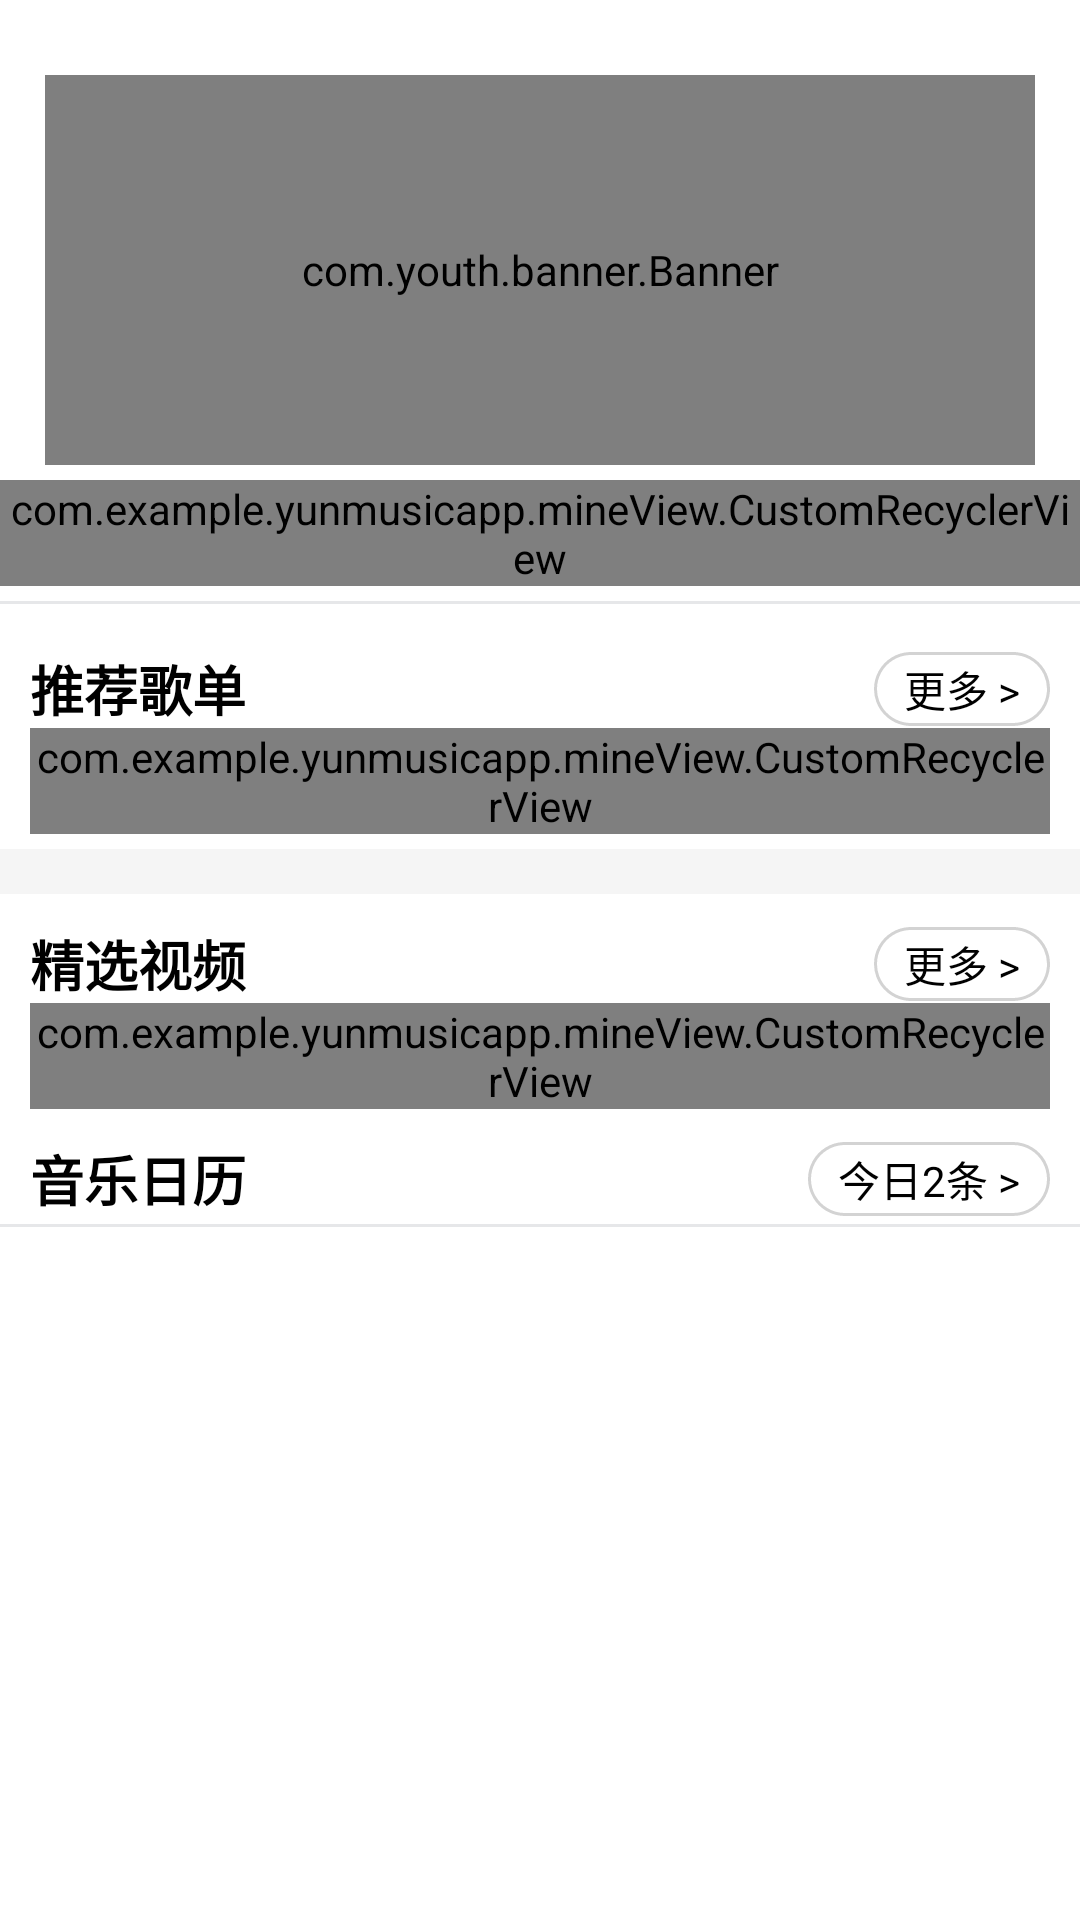

Write the Android layout XML for this screen, with the resource values it uses.
<!-- AndroidManifest.xml: application theme Theme.YunMusicApp -->
<!-- res/layout/discovery_fragment.xml -->
<?xml version="1.0" encoding="utf-8"?>
<androidx.constraintlayout.widget.ConstraintLayout
    xmlns:android="http://schemas.android.com/apk/res/android"
    xmlns:app="http://schemas.android.com/apk/res-auto"
    android:background="@color/white"
    xmlns:tools="http://schemas.android.com/tools"
    android:layout_width="match_parent"
    android:layout_height="match_parent">

    <com.youth.banner.Banner
        android:id="@+id/DiscoveryFragment_Banner"
        android:layout_width="match_parent"
        android:layout_height="130dp"
        android:layout_marginStart="15dp"
        android:layout_marginTop="25dp"
        android:layout_marginEnd="15dp"
        app:layout_constraintEnd_toEndOf="parent"
        app:layout_constraintStart_toStartOf="parent"
        app:layout_constraintTop_toTopOf="parent">

    </com.youth.banner.Banner>

    <View
        android:id="@+id/view"
        android:layout_marginTop="5dp"
        android:layout_width="match_parent"
        android:layout_height="1dp"
        android:background="@color/gray"
        app:layout_constraintEnd_toEndOf="parent"
        app:layout_constraintHorizontal_bias="0.0"
        app:layout_constraintStart_toStartOf="parent"
        app:layout_constraintTop_toBottomOf="@+id/DiscoveryFragment_AppRecycle" />

    <com.example.yunmusicapp.mineView.CustomRecyclerView
        android:id="@+id/DiscoveryFragment_AppRecycle"
        android:layout_width="match_parent"
        android:layout_height="wrap_content"
        android:layout_marginTop="5dp"
        app:layout_constraintStart_toStartOf="parent"
        app:layout_constraintTop_toBottomOf="@+id/DiscoveryFragment_Banner" />

    <TextView
        android:id="@+id/textView3"
        android:layout_width="wrap_content"
        android:layout_height="wrap_content"
        android:layout_marginStart="10dp"
        android:layout_marginTop="15dp"
        android:text="推荐歌单"
        android:textColor="@color/black"
        android:textSize="18dp"
        android:textStyle="bold"
        app:layout_constraintStart_toStartOf="parent"
        app:layout_constraintTop_toBottomOf="@+id/view" />

    <com.example.yunmusicapp.mineView.CustomRecyclerView
        android:background="@drawable/cicle_bg"
        android:id="@+id/DiscoveryFragment_RecommendPlayList"
        android:layout_width="match_parent"
        android:layout_height="wrap_content"
        android:layout_marginStart="10dp"
        android:layout_marginEnd="10dp"
        app:layout_constraintEnd_toEndOf="parent"
        app:layout_constraintStart_toStartOf="parent"
        app:layout_constraintTop_toBottomOf="@+id/textView3" />

    <TextView
        android:id="@+id/textView7"
        android:layout_width="wrap_content"
        android:layout_height="wrap_content"
        android:layout_marginEnd="10dp"
        android:background="@drawable/cicle_bg_none"
        android:paddingLeft="10dp"
        android:paddingTop="2dp"
        android:paddingRight="10dp"
        android:paddingBottom="2dp"
        android:text="更多 >"
        android:textColor="@color/black"
        app:layout_constraintBottom_toBottomOf="@+id/textView3"
        app:layout_constraintEnd_toEndOf="parent"
        app:layout_constraintTop_toTopOf="@+id/textView3" />

    <TextView
        android:id="@+id/textView10"
        android:layout_width="wrap_content"
        android:layout_height="wrap_content"
        android:layout_marginTop="10dp"
        android:text="精选视频"
        android:textColor="@color/black"
        android:textSize="18dp"
        android:textStyle="bold"
        app:layout_constraintStart_toStartOf="@+id/textView3"
        app:layout_constraintTop_toBottomOf="@+id/textView25" />

    <TextView
        android:textColor="@color/black"
        android:paddingLeft="10dp"
        android:paddingTop="2dp"
        android:paddingRight="10dp"
        android:paddingBottom="2dp"
        android:background="@drawable/cicle_bg_none"
        android:id="@+id/textView24"
        android:layout_width="wrap_content"
        android:layout_height="wrap_content"
        android:layout_marginEnd="10dp"
        android:text="更多 >"
        app:layout_constraintBottom_toBottomOf="@+id/textView10"
        app:layout_constraintEnd_toEndOf="parent"
        app:layout_constraintTop_toTopOf="@+id/textView10" />

    <TextView
        android:background="#F5F5F5"
        android:id="@+id/textView25"
        android:layout_width="0dp"
        android:layout_height="15dp"
        android:layout_marginTop="5dp"
        app:layout_constraintEnd_toEndOf="parent"
        app:layout_constraintStart_toStartOf="parent"
        app:layout_constraintTop_toBottomOf="@+id/DiscoveryFragment_RecommendPlayList" />

    <com.example.yunmusicapp.mineView.CustomRecyclerView
        android:id="@+id/DiscoveryFragment_Videos"
        android:layout_width="match_parent"
        android:layout_height="wrap_content"
        android:layout_marginStart="10dp"
        android:layout_marginEnd="10dp"
        app:layout_constraintEnd_toEndOf="parent"
        app:layout_constraintStart_toStartOf="parent"
        app:layout_constraintTop_toBottomOf="@+id/textView10" />

    <TextView
        android:textColor="@color/black"
        android:textSize="18dp"
        android:textStyle="bold"
        android:id="@+id/textView26"
        android:layout_width="wrap_content"
        android:layout_height="wrap_content"
        android:layout_marginTop="10dp"
        android:text="音乐日历"
        app:layout_constraintStart_toStartOf="@+id/textView10"
        app:layout_constraintTop_toBottomOf="@+id/DiscoveryFragment_Videos" />

    <TextView
        android:textColor="@color/black"
        android:paddingLeft="10dp"
        android:paddingTop="2dp"
        android:paddingRight="10dp"
        android:paddingBottom="2dp"
        android:background="@drawable/cicle_bg_none"
        android:id="@+id/textView27"
        android:layout_width="wrap_content"
        android:layout_height="wrap_content"
        android:layout_marginEnd="10dp"
        tools:text="今日2条 >"
        android:text="今日2条 >"
        app:layout_constraintBottom_toBottomOf="@+id/textView26"
        app:layout_constraintEnd_toEndOf="parent"
        app:layout_constraintTop_toTopOf="@+id/textView26" />

    <View
        android:layout_marginTop="2dp"
        android:id="@+id/view1"
        android:layout_width="match_parent"
        android:layout_height="1dp"
        android:background="@color/gray"
        app:layout_constraintEnd_toEndOf="parent"
        app:layout_constraintStart_toStartOf="parent"
        app:layout_constraintTop_toBottomOf="@+id/textView26" />

    <androidx.recyclerview.widget.RecyclerView
        android:id="@+id/DiscoveryFragment_Calendar"
        android:layout_width="match_parent"
        android:layout_height="wrap_content"
        android:layout_marginStart="10dp"
        android:layout_marginTop="5dp"
        android:layout_marginEnd="10dp"
        app:layout_constraintEnd_toEndOf="parent"
        app:layout_constraintStart_toStartOf="parent"
        app:layout_constraintTop_toBottomOf="@+id/view1" />
</androidx.constraintlayout.widget.ConstraintLayout>
<!-- resources referenced by this layout -->
<resources>
  <color name="black">#FF000000</color>
  <color name="gray">#E6E7E9</color>
  <color name="white">#FFFFFFFF</color>
  <!-- drawable cicle_bg (drawable) -->
  <?xml version="1.0" encoding="utf-8"?>
  <shape xmlns:android="http://schemas.android.com/apk/res/android"
      android:shape="rectangle" >
      <corners android:radius="20dp" />
      <solid android:color="@color/white" />
  </shape>
  <!-- drawable cicle_bg_none (drawable) -->
  <?xml version="1.0" encoding="utf-8"?>
  <shape xmlns:android="http://schemas.android.com/apk/res/android"
      android:shape="rectangle">
      
      <stroke
          android:width="1dp"
          android:color="#D3D3D3"
          android:dashWidth="6dp">
      </stroke>
  
      
      <corners android:radius="20dp" />
  </shape>
  <style name="Theme.YunMusicApp" parent="Theme.MaterialComponents.DayNight.NoActionBar">
          
          <item name="colorPrimary">@color/red</item>
          <item name="colorPrimaryVariant">@color/purple_700</item>
          <item name="colorOnPrimary">@color/white</item>
          
          <item name="colorSecondary">@color/teal_200</item>
          <item name="colorSecondaryVariant">@color/teal_700</item>
          <item name="colorOnSecondary">@color/black</item>
          
          <item name="android:statusBarColor" tools:targetApi="l">?attr/colorPrimaryVariant</item>
          
      </style>
  <color name="red">#FF0000</color>
  <color name="purple_700">#FF3700B3</color>
  <color name="teal_200">#FF03DAC5</color>
  <color name="teal_700">#FF018786</color>
</resources>
